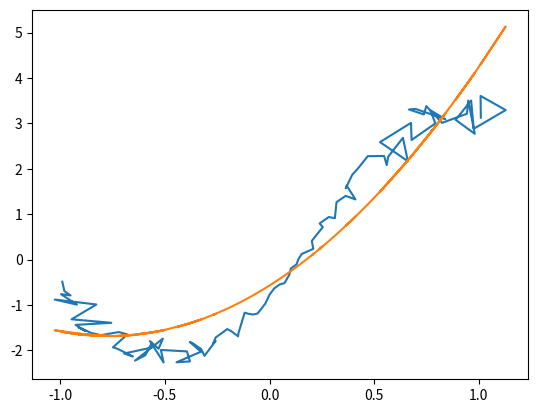

Generate this figure with matplotlib:
import math;
import numpy as np;
import random;
import matplotlib.pyplot as plt;


# m = np.matrix('1 3; 4 2');
# print(m.I);

# for index in range(100):
#   # 0 ~ 99
#   temp = math.floor(random.random() * 100)
#   if (temp < 1):
#     print(temp)
#   elif (temp > 98) :
#     print(temp)

order = 2 #阶数 x的最高次幂
num = order + 1 #X的列数

def randomNoise(base = 10):
  return  random.random() * base * 2 - base

def calculation(x):
  # y = (x-2)(x-6)
  # y = x^2 - 8 * x + 16
  return x * x - 8 * x + 16


def generateData(num = 10):
  # tempList = [(random.random() * num) for i in range(num * 2)]
  # xList = list(set(tempList))[0:num]
  # xList.sort()
  # yList = [calculation(x) + randomNoise(1) for x in xList]
  x = np.arange(-1,1,0.02)
  y = [((a*a-1)**3 + (a-0.5)**2 + 3*np.sin(2*a)) for a in x]
  xList = [b1*(random.randint(90,120))/100 for b1 in x]
  yList = [b2*(random.randint(90,120))/100 for b2 in y]
  # print(len(newList))
  return {'xList': xList, 'yList': yList}

# plt.plot(x,y)
# plt.show()


def lms(X, Y, order):

  # array_x =[[0 for i in range(order+1)] for i in range(len(X))]
  # #对二维数组赋值
  # for i in range(0,order+1):
  #     for j in range(0,len(X)):
  #         array_x[j][i] = X[j]**i

  #对二维数组赋值
  xFormat = [[math.pow(xItem, i) for i in range(order + 1)] for xItem in X]
  # xFormat = [[math.pow(xItem, i) for i in range(2)] for xItem in X]
  # print('xFormat', xFormat)
  # print('xFormat === array_x', xFormat[4][6] == array_x[4][6])
  x = np.matrix(np.array(xFormat))
  # print('x shape', x.shape)
  y = np.matrix(np.array(Y)).T
  # print('y shape', y.shape)
  fgergd = x.T.dot(x)
  # print('fgergd shape', fgergd.shape)
  dfsdfs = np.linalg.pinv(fgergd)
  dgfdghdrye = dfsdfs.dot(x.T)
  A = dgfdghdrye.dot(y)
  # A = (x.T * x).I * (x.T) * (y)
  # print('A shape', A)
  # a = reverse(a * transpose(a)) * transpose(a) * y
  # return [ item[0] for item in np.asarray(A).tolist()]
  return A

def ySimulate(X, A):
  xFormat = [[math.pow(xItem, i) for i in range(order + 1)] for xItem in X]
  x = np.matrix(xFormat)
  a = np.matrix(A)
  temp = x.dot(a)
  print('temp',temp)
  return [ item[0] for item in np.asarray(temp).tolist()]

# def test(a):
#   X = [1, 3, 2]
#   b = [[math.pow(xItem, i) for i in range(len(X))] for xItem in X]
#   print(b)
#   # print(a or 1)
#   # X = np.matrix('1 3; 4 2');
#   # Y = [[1, 0], [0, 1]];
#   # Xt = X.T
#   # XtX = Xt.dot(X)
#   # a = np.matrix(XtX).I.dot(Xt).dot(Y)
#   # print(a)
#   return a
# test(None)

allList = generateData();
# print(allList)
xList = allList['xList'];
yList = allList['yList'];

aList  = lms(xList, yList, order)
print('aList shape', aList)

ySimList = ySimulate(xList, aList)
# print('ySimulate shape', ySimList)


diff = [ySimList[i] - yList[i] for i in range(10)]
print('diff shape', diff)


plt.plot(xList,yList, label='www')
plt.plot(xList,ySimList, label='eee')
# plt.plot(xList, diff, label='fs')
plt.show()
# print(randomNoise(10))

